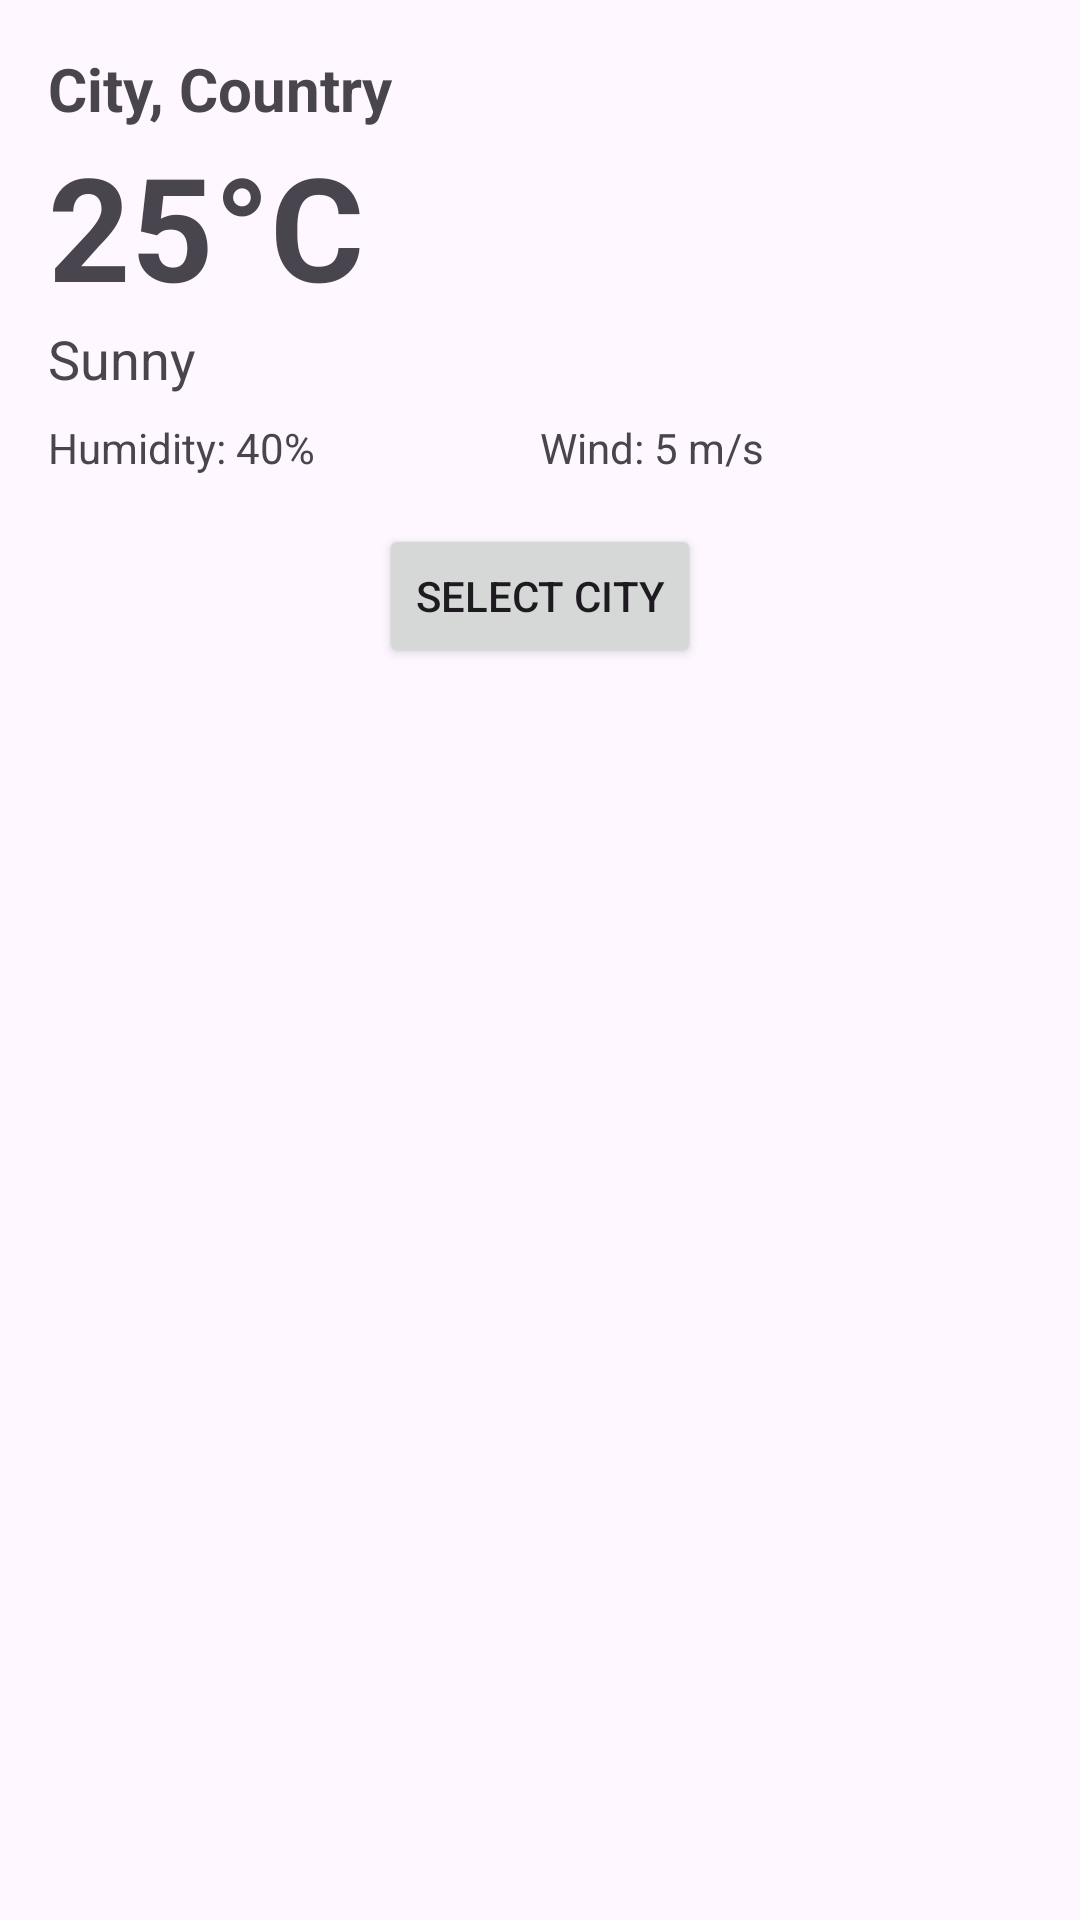

The Android layout XML behind this screen, and the referenced resources:
<!-- AndroidManifest.xml: application theme Theme.WeatherJava -->
<!-- res/layout/activity_main.xml -->
<LinearLayout
    xmlns:android="http://schemas.android.com/apk/res/android"
    android:orientation="vertical"
    android:layout_width="match_parent"
    android:layout_height="match_parent"
    android:padding="16dp">

    <TextView
        android:id="@+id/tv_location"
        android:layout_width="wrap_content"
        android:layout_height="wrap_content"
        android:text="City, Country"
        android:textSize="20sp"
        android:textStyle="bold"/>

    <TextView
        android:id="@+id/tv_temperature"
        android:layout_width="wrap_content"
        android:layout_height="wrap_content"
        android:text="25°C"
        android:textSize="48sp"
        android:textStyle="bold"/>

    <TextView
        android:id="@+id/tv_description"
        android:layout_width="wrap_content"
        android:layout_height="wrap_content"
        android:text="Sunny"
        android:textSize="18sp"
        android:layout_marginBottom="8dp"/>

    <LinearLayout
        android:orientation="horizontal"
        android:layout_width="match_parent"
        android:layout_height="wrap_content">

        <TextView
            android:id="@+id/tv_humidity"
            android:layout_width="0dp"
            android:layout_height="wrap_content"
            android:layout_weight="1"
            android:text="Humidity: 40%"/>

        <TextView
            android:id="@+id/tv_wind"
            android:layout_width="0dp"
            android:layout_height="wrap_content"
            android:layout_weight="1"
            android:text="Wind: 5 m/s"/>
    </LinearLayout>

    <androidx.recyclerview.widget.RecyclerView
        android:id="@+id/rv_forecast"
        android:layout_width="match_parent"
        android:layout_height="wrap_content"
        android:layout_marginTop="16dp" />

    <Button
        android:id="@+id/btn_select_city"
        android:layout_width="wrap_content"
        android:layout_height="wrap_content"
        android:text="Select City"
        android:layout_gravity="center_horizontal"
        android:layout_marginBottom="16dp" />
</LinearLayout>
<!-- resources referenced by this layout -->
<resources>
  <style name="Theme.WeatherJava" parent="Base.Theme.WeatherJava" />
  <style name="Base.Theme.WeatherJava" parent="Theme.Material3.DayNight.NoActionBar">
          
          
      </style>
</resources>
